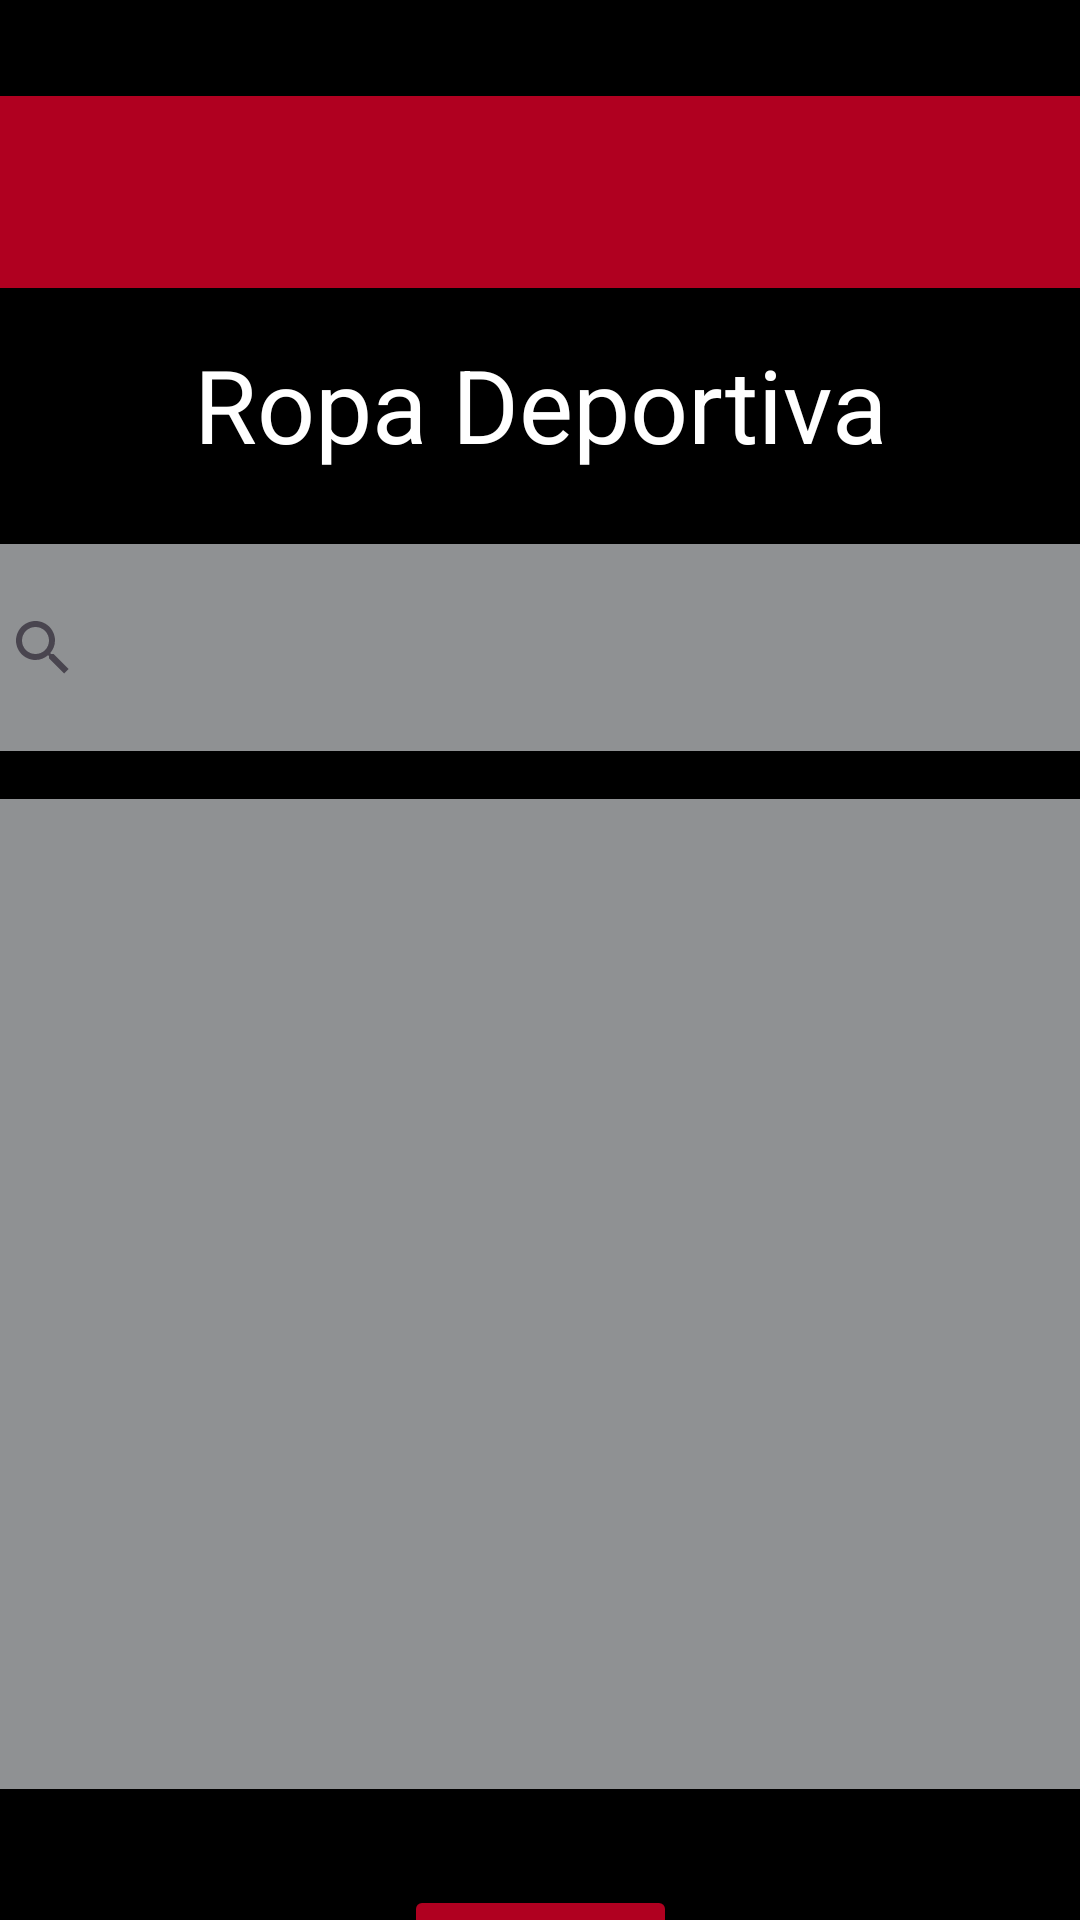

Here is an Android app screen rendered from its layout file. Give the layout XML and the strings, colors and styles it references.
<!-- AndroidManifest.xml: application theme Theme.Practica06 -->
<!-- res/layout/activity_productos_deportivos.xml -->
<?xml version="1.0" encoding="utf-8"?>
<androidx.constraintlayout.widget.ConstraintLayout xmlns:android="http://schemas.android.com/apk/res/android"
    xmlns:app="http://schemas.android.com/apk/res-auto"
    xmlns:tools="http://schemas.android.com/tools"
    android:id="@+id/main"
    android:layout_width="match_parent"
    android:layout_height="match_parent"
    android:background="#000000"
    tools:context=".Productos_Deportivos">

    <TextView
        android:id="@+id/txtproductos2"
        android:layout_width="wrap_content"
        android:layout_height="wrap_content"
        android:layout_marginTop="16dp"
        android:text="Ropa Deportiva"
        android:textColor="@color/white"
        android:textSize="34sp"
        app:layout_constraintEnd_toEndOf="parent"
        app:layout_constraintStart_toStartOf="parent"
        app:layout_constraintTop_toBottomOf="@+id/opciones3" />

    <androidx.appcompat.widget.Toolbar
        android:id="@+id/opciones3"
        android:layout_width="match_parent"
        android:layout_height="wrap_content"
        android:layout_marginTop="32dp"
        android:background="@color/design_default_color_error"
        android:minHeight="?attr/actionBarSize"
        android:theme="?attr/actionBarTheme"
        app:layout_constraintEnd_toEndOf="parent"
        app:layout_constraintStart_toStartOf="parent"
        app:layout_constraintTop_toTopOf="parent" />

    <androidx.recyclerview.widget.RecyclerView
        android:id="@+id/recicle3"
        android:layout_width="400dp"
        android:layout_height="330dp"
        android:layout_marginStart="28dp"
        android:layout_marginTop="16dp"
        android:layout_marginEnd="28dp"
        android:background="@color/material_dynamic_neutral60"
        app:layout_constraintEnd_toEndOf="parent"
        app:layout_constraintHorizontal_bias="0.48"
        app:layout_constraintStart_toStartOf="parent"
        app:layout_constraintTop_toBottomOf="@+id/search2" />

    <androidx.appcompat.widget.SearchView
        android:id="@+id/search2"
        android:layout_width="380dp"
        android:layout_height="69dp"
        android:layout_marginStart="16dp"
        android:layout_marginTop="24dp"
        android:layout_marginEnd="16dp"
        android:background="@color/material_dynamic_neutral60"
        app:layout_constraintEnd_toEndOf="parent"
        app:layout_constraintStart_toStartOf="parent"
        app:layout_constraintTop_toBottomOf="@+id/txtproductos2">

    </androidx.appcompat.widget.SearchView>

    <Button
        android:id="@+id/btnMenu3"
        android:layout_width="wrap_content"
        android:layout_height="wrap_content"
        android:layout_marginTop="32dp"
        android:backgroundTint="@color/design_default_color_error"
        android:text="Anterior"
        app:layout_constraintEnd_toEndOf="parent"
        app:layout_constraintStart_toStartOf="parent"
        app:layout_constraintTop_toBottomOf="@+id/recicle3" />
</androidx.constraintlayout.widget.ConstraintLayout>
<!-- resources referenced by this layout -->
<resources>
  <style name="Theme.Practica06" parent="Base.Theme.Practica06" />
  <style name="Base.Theme.Practica06" parent="Theme.Material3.DayNight.NoActionBar">
          
          <item name="colorPrimary">@color/black</item>
          
          <item name="colorPrimaryVariant">@color/black</item>
  
      </style>
  <!-- not gathered from this repository: default colours our renderer supplied (Android Studio template values) -->
  <color name="black">#FF000000</color>
  <color name="white">#FFFFFFFF</color>
</resources>
